Run: headless pygame with SDL's dummy video driver; simulated clock (each Clock.tick advances the game by its frame time, no real sleeping); random seed 0; keys injected as events and as key.get_pressed() state; no mouse input.
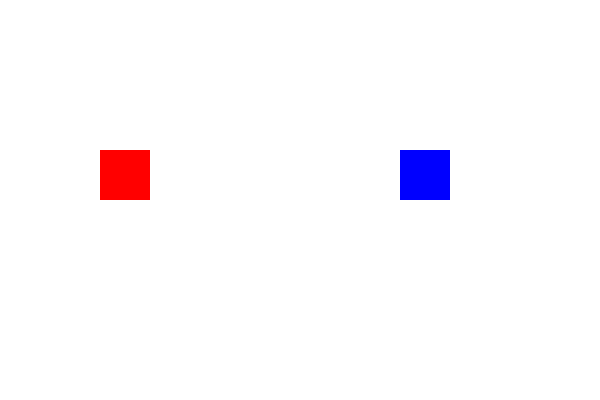
Frame 1 of 4 · flips 1–60 · no input
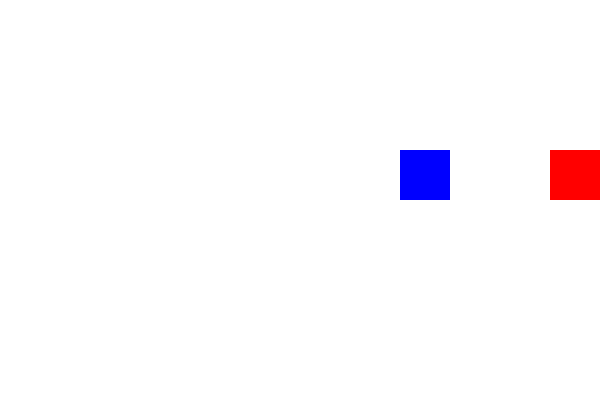
Frame 2 of 4 · flips 61–180 · tapped SPACE, RETURN · held RIGHT (→), D
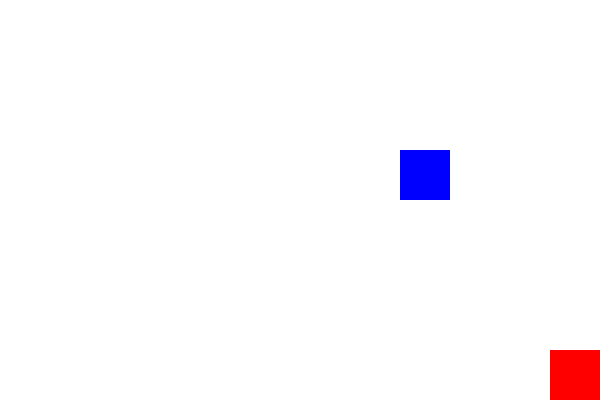
Frame 3 of 4 · flips 181–300 · held DOWN (↓), S
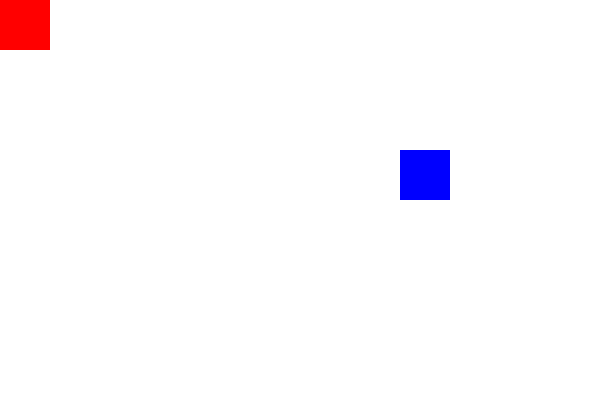
Frame 4 of 4 · flips 301–420 · held LEFT (←), A, UP (↑), W

The pygame program that drew these frames:

import pygame
import sys

# Initialize pygame
pygame.init()

# Screen setup
WIDTH, HEIGHT = 600, 400
screen = pygame.display.set_mode((WIDTH, HEIGHT))
pygame.display.set_caption("Two Rectangles Game")

# Colors
WHITE = (255, 255, 255)
RED = (255, 0, 0)
BLUE = (0, 0, 255)

# Rectangles
player = pygame.Rect(100, 150, 50, 50)  # Controlled rectangle
enemy = pygame.Rect(400, 150, 50, 50)   # Static rectangle

# Speed
speed = 5

# Game loop
clock = pygame.time.Clock()
while True:
    for event in pygame.event.get():
        if event.type == pygame.QUIT:
            pygame.quit()
            sys.exit()

    # Key controls for player movement
    keys = pygame.key.get_pressed()
    if keys[pygame.K_LEFT] and player.left > 0:
        player.x -= speed
    if keys[pygame.K_RIGHT] and player.right < WIDTH:
        player.x += speed
    if keys[pygame.K_UP] and player.top > 0:
        player.y -= speed
    if keys[pygame.K_DOWN] and player.bottom < HEIGHT:
        player.y += speed

    # Drawing
    screen.fill(WHITE)
    pygame.draw.rect(screen, RED, player)
    pygame.draw.rect(screen, BLUE, enemy)

    # Update screen
    pygame.display.flip()
    clock.tick(60)
